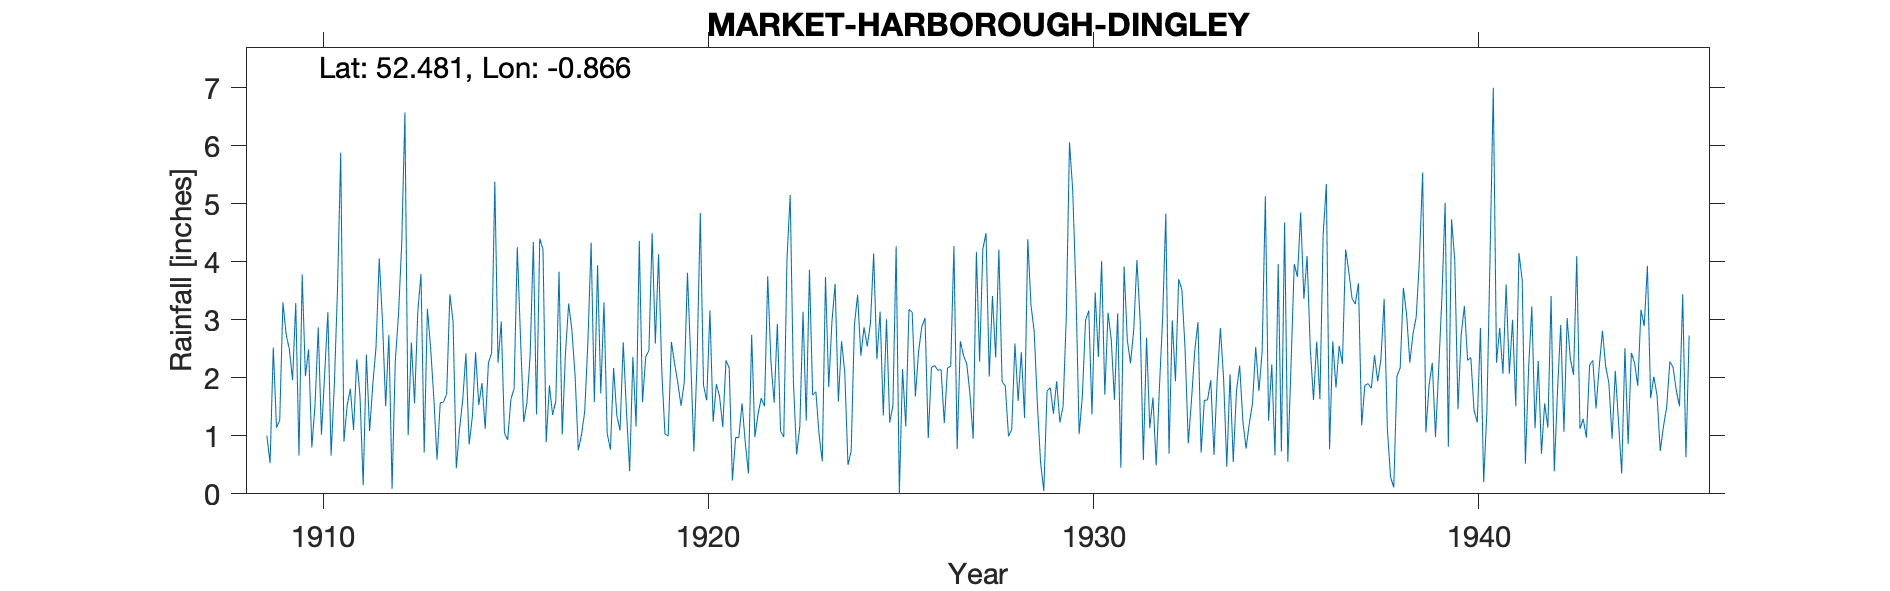

The data file committed next to this chart (first rows):
MARKET-HARBOROUGH-DINGLEY, , , , , , , , , , , , , , , , , , , , , , , 
Grid ref, SP771876, Long, -0.8662, Lat, 52.48, Elevation, 450, ft, , , , , , , , , , , , , , , 
Station no, 1145, , , , , , , , , , , , , , , , , , , , , , 
, 1900, 1901, 1902, 1903, 1904, 1905, 1906, 1907, 1908, 1909, 1910, 1911, 1912, 1913, 1914, 1915, 1916, 1917, 1918, 1919, 1920, 1921, 1922
January, , , , , , , , , , 1, 2.03, 0.9, 2.99, 3.79, 1.11, 2.26, 1.37, 2.04, 2.17, 4.49, 2.35, 2.17, 3.75
February, , , , , , , , , , 0.53, 2.49, 1.52, 1.51, 0.71, 1.62, 2.97, 4.4, 0.75, 1.35, 2.59, 0.73, 0.23, 2.28
March, , , , , , , , , , 2.52, 0.8, 1.81, 2.74, 3.19, 2.42, 1.05, 4.21, 1.02, 1.09, 4.13, 2.29, 0.97, 1.57
April, , , , , , , , , , 1.14, 1.53, 1.1, 0.09, 2.52, 0.85, 0.93, 0.89, 1.42, 2.61, 2.11, 4.84, 0.97, 2.93
May, , , , , , , , , , 1.27, 2.87, 2.32, 2.29, 1.65, 1.33, 1.63, 1.87, 2.63, 1.43, 1.03, 1.87, 1.56, 1.08
June, , , , , , , , , , 3.3, 1.02, 1.69, 3.09, 0.59, 2.44, 1.81, 1.36, 4.33, 0.39, 1, 1.61, 0.89, 0.98
July, , , , , , , , , , 2.75, 2.07, 0.15, 4.31, 1.57, 1.53, 4.25, 1.6, 1.58, 2.36, 2.62, 3.16, 0.35, 4.05
August, , , , , , , , , , 2.49, 3.13, 2.4, 6.57, 1.58, 1.91, 2.69, 3.83, 3.94, 1.16, 2.24, 1.24, 2.74, 5.15
September, , , , , , , , , , 1.96, 0.66, 1.08, 1.01, 1.72, 1.12, 1.24, 1.02, 1.73, 4.36, 1.91, 1.89, 0.98, 1.94
October, , , , , , , , , , 3.29, 1.86, 1.89, 2.61, 3.44, 2.25, 1.57, 2.42, 3.3, 1.58, 1.52, 1.68, 1.38, 0.68
November, , , , , , , , , , 0.66, 3.53, 2.53, 1.56, 2.97, 2.43, 2.38, 3.28, 1.04, 2.36, 1.92, 1.15, 1.65, 1.16
December, , , , , , , , , , 3.78, 5.88, 4.06, 3.13, 0.44, 5.38, 4.34, 2.82, 0.76, 2.47, 3.81, 2.3, 1.51, 3.14
Total, , , , , , , , , , 24.69, 27.87, 21.45, 31.9, 24.17, 24.39, 27.12, 29.07, 24.54, 23.33, 29.37, 25.11, 15.4, 28.71
